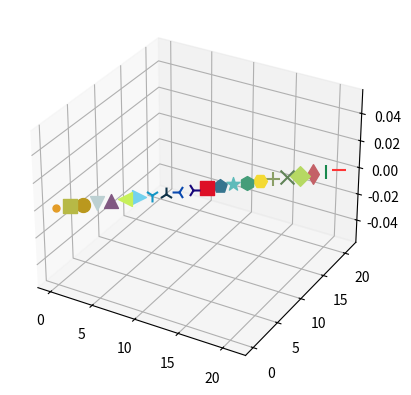

Write the Python code that produced this figure.
'''
Markers
=======

This example shows all possible markers that you can use with scatter plots
'''

from mpl_toolkits.mplot3d import Axes3D
import numpy as np
import matplotlib.pyplot as plt

figure = plt.figure("Markers")
ax = figure.add_subplot(1,1,1, projection='3d')

markers = {
        '.'  :  'point marker',
        ','  :  'pixel marker',
        'o'  :  'circle marker',
        'v'  :  'triangle_down marker',
        '^'  :  'triangle_up marker',
        '<'  :  'triangle_left marker',
        '>'  :  'triangle_right marker',
        '1'  :  'tri_down marker',
        '2'  :  'tri_up marker',
        '3'  :  'tri_left marker',
        '4'  :  'tri_right marker',
        's'  :  'square marker',
        'p'  :  'pentagon marker',
        '*'  :  'star marker',
        'h'  :  'hexagon1 marker',
        'H'  :  'hexagon2 marker',
        '+'  :  'plus marker',
        'x'  :  'x marker',
        'D'  :  'diamond marker',
        'd'  :  'thin_diamond marker',
        '|'  :  'vline marker',
        '_'  :  'hline marker',
        }
markers = list(markers.keys())

for i, marker in enumerate(markers):
    ax.scatter([i], [i], s = 100, marker=marker, color = np.random.rand(3))

plt.show()


